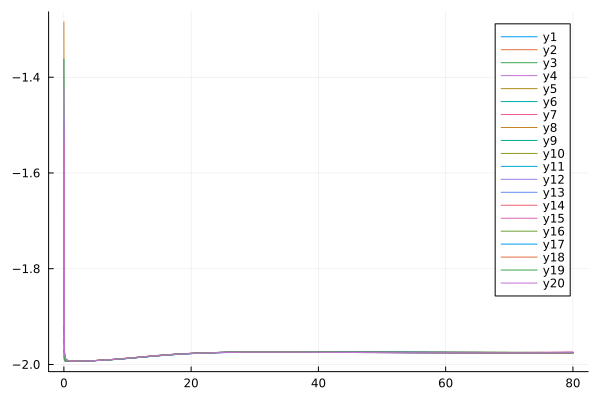

Data behind this chart, as committed beside it:
flowtime, whM3R1, whM3R2, whM3R3, whM3R4, whM3R5, whM3R6, whM3R7, whM3R8, whM3R9, whM3R10, whM3R11, whM3R12, whM3R13, whM3R14, whM3R15, whM3R16, whM3R17, whM3R18, whM3R19, whM3R20
0.0, -1.623, -1.694, -1.982, -1.774, -1.495, -1.498, -1.969, -1.285, -1.362, -1.86, -1.818, -1.48, -1.766, -1.538, -1.509, -1.969, -1.947, -1.882, -1.921, -1.423
0.1, -1.984, -1.982, -1.992, -1.987, -1.981, -1.972, -1.992, -1.976, -1.976, -1.989, -1.988, -1.979, -1.986, -1.981, -1.98, -1.992, -1.991, -1.99, -1.991, -1.977
0.2, -1.99, -1.988, -1.993, -1.991, -1.988, -1.984, -1.992, -1.986, -1.986, -1.991, -1.991, -1.987, -1.99, -1.988, -1.988, -1.992, -1.992, -1.992, -1.992, -1.986
0.3, -1.991, -1.99, -1.993, -1.992, -1.99, -1.988, -1.993, -1.989, -1.989, -1.992, -1.992, -1.989, -1.991, -1.99, -1.99, -1.993, -1.993, -1.992, -1.993, -1.989
0.4, -1.992, -1.991, -1.993, -1.992, -1.991, -1.99, -1.993, -1.99, -1.99, -1.993, -1.992, -1.991, -1.992, -1.991, -1.991, -1.993, -1.993, -1.993, -1.993, -1.991
0.5, -1.992, -1.992, -1.993, -1.993, -1.992, -1.991, -1.993, -1.991, -1.991, -1.993, -1.993, -1.991, -1.992, -1.992, -1.991, -1.993, -1.993, -1.993, -1.993, -1.991
0.6, -1.993, -1.992, -1.993, -1.993, -1.992, -1.991, -1.993, -1.991, -1.991, -1.993, -1.993, -1.992, -1.993, -1.992, -1.992, -1.993, -1.993, -1.993, -1.993, -1.992
0.7, -1.993, -1.993, -1.993, -1.993, -1.993, -1.992, -1.993, -1.992, -1.992, -1.993, -1.993, -1.992, -1.993, -1.992, -1.992, -1.993, -1.993, -1.993, -1.993, -1.992
0.8, -1.993, -1.993, -1.994, -1.993, -1.993, -1.992, -1.993, -1.992, -1.992, -1.993, -1.993, -1.992, -1.993, -1.993, -1.992, -1.993, -1.993, -1.993, -1.993, -1.993
0.9, -1.993, -1.993, -1.994, -1.993, -1.993, -1.992, -1.994, -1.992, -1.992, -1.993, -1.993, -1.993, -1.993, -1.993, -1.993, -1.994, -1.994, -1.993, -1.994, -1.993
1.0, -1.993, -1.993, -1.994, -1.993, -1.993, -1.992, -1.994, -1.992, -1.993, -1.993, -1.993, -1.993, -1.993, -1.993, -1.993, -1.994, -1.994, -1.993, -1.994, -1.993
1.1, -1.993, -1.993, -1.994, -1.993, -1.993, -1.993, -1.994, -1.993, -1.993, -1.993, -1.993, -1.993, -1.993, -1.993, -1.993, -1.994, -1.994, -1.993, -1.994, -1.993
1.2, -1.993, -1.993, -1.994, -1.993, -1.993, -1.993, -1.994, -1.993, -1.993, -1.993, -1.994, -1.993, -1.993, -1.993, -1.993, -1.994, -1.994, -1.993, -1.994, -1.993
1.3, -1.993, -1.993, -1.994, -1.993, -1.993, -1.993, -1.994, -1.993, -1.993, -1.993, -1.994, -1.993, -1.993, -1.993, -1.993, -1.994, -1.994, -1.993, -1.994, -1.993
1.4, -1.993, -1.993, -1.994, -1.993, -1.993, -1.993, -1.994, -1.993, -1.993, -1.993, -1.994, -1.993, -1.993, -1.993, -1.993, -1.994, -1.994, -1.993, -1.994, -1.993
1.5, -1.994, -1.993, -1.994, -1.993, -1.993, -1.993, -1.994, -1.993, -1.993, -1.993, -1.994, -1.993, -1.993, -1.993, -1.993, -1.994, -1.994, -1.993, -1.994, -1.993
1.6, -1.994, -1.993, -1.994, -1.993, -1.993, -1.993, -1.994, -1.993, -1.993, -1.993, -1.994, -1.993, -1.993, -1.993, -1.993, -1.994, -1.994, -1.993, -1.994, -1.993
1.7, -1.994, -1.993, -1.994, -1.993, -1.993, -1.993, -1.994, -1.993, -1.993, -1.993, -1.994, -1.993, -1.993, -1.993, -1.993, -1.994, -1.994, -1.993, -1.994, -1.993
1.8, -1.994, -1.993, -1.994, -1.993, -1.993, -1.993, -1.994, -1.993, -1.993, -1.993, -1.994, -1.993, -1.993, -1.993, -1.993, -1.994, -1.994, -1.993, -1.994, -1.993
1.9, -1.993, -1.993, -1.994, -1.993, -1.993, -1.993, -1.994, -1.993, -1.993, -1.993, -1.993, -1.993, -1.993, -1.993, -1.993, -1.994, -1.994, -1.993, -1.994, -1.993
2.0, -1.993, -1.993, -1.994, -1.993, -1.993, -1.993, -1.993, -1.993, -1.993, -1.993, -1.993, -1.993, -1.993, -1.993, -1.993, -1.993, -1.994, -1.993, -1.993, -1.993
2.1, -1.993, -1.993, -1.993, -1.993, -1.993, -1.993, -1.993, -1.993, -1.993, -1.993, -1.993, -1.993, -1.993, -1.993, -1.993, -1.993, -1.993, -1.993, -1.993, -1.993
2.2, -1.993, -1.993, -1.993, -1.993, -1.993, -1.993, -1.993, -1.993, -1.993, -1.993, -1.993, -1.993, -1.993, -1.993, -1.993, -1.993, -1.993, -1.993, -1.993, -1.993
2.3, -1.993, -1.993, -1.993, -1.993, -1.993, -1.993, -1.993, -1.993, -1.993, -1.993, -1.993, -1.993, -1.993, -1.993, -1.993, -1.993, -1.993, -1.993, -1.993, -1.993
2.4, -1.993, -1.993, -1.993, -1.993, -1.993, -1.993, -1.993, -1.993, -1.993, -1.993, -1.993, -1.993, -1.993, -1.993, -1.993, -1.993, -1.993, -1.993, -1.993, -1.993
2.5, -1.993, -1.993, -1.993, -1.993, -1.993, -1.993, -1.993, -1.993, -1.993, -1.993, -1.993, -1.993, -1.993, -1.993, -1.993, -1.993, -1.993, -1.993, -1.993, -1.993
2.6, -1.993, -1.993, -1.993, -1.993, -1.993, -1.993, -1.993, -1.993, -1.993, -1.993, -1.993, -1.993, -1.993, -1.993, -1.993, -1.993, -1.993, -1.993, -1.993, -1.993
2.7, -1.993, -1.993, -1.993, -1.993, -1.993, -1.993, -1.993, -1.993, -1.993, -1.993, -1.993, -1.993, -1.993, -1.993, -1.993, -1.993, -1.993, -1.993, -1.993, -1.993
2.8, -1.993, -1.993, -1.993, -1.993, -1.993, -1.993, -1.993, -1.993, -1.993, -1.993, -1.993, -1.993, -1.993, -1.993, -1.993, -1.993, -1.993, -1.993, -1.993, -1.993
2.9, -1.993, -1.993, -1.993, -1.993, -1.993, -1.993, -1.993, -1.993, -1.993, -1.993, -1.993, -1.993, -1.993, -1.993, -1.993, -1.993, -1.993, -1.993, -1.993, -1.993
3.0, -1.993, -1.993, -1.993, -1.993, -1.993, -1.993, -1.993, -1.993, -1.993, -1.993, -1.993, -1.993, -1.993, -1.993, -1.993, -1.993, -1.993, -1.993, -1.993, -1.993
3.1, -1.993, -1.993, -1.993, -1.993, -1.993, -1.993, -1.993, -1.993, -1.993, -1.993, -1.993, -1.993, -1.993, -1.993, -1.993, -1.993, -1.993, -1.993, -1.993, -1.993
3.2, -1.993, -1.993, -1.993, -1.993, -1.993, -1.993, -1.993, -1.993, -1.993, -1.993, -1.993, -1.993, -1.993, -1.993, -1.993, -1.993, -1.993, -1.993, -1.993, -1.993
3.3, -1.993, -1.993, -1.993, -1.993, -1.993, -1.993, -1.993, -1.993, -1.993, -1.993, -1.993, -1.993, -1.993, -1.993, -1.993, -1.993, -1.993, -1.993, -1.993, -1.993
3.4, -1.993, -1.993, -1.993, -1.993, -1.993, -1.993, -1.993, -1.993, -1.993, -1.993, -1.993, -1.993, -1.993, -1.993, -1.993, -1.993, -1.993, -1.993, -1.993, -1.993
3.5, -1.993, -1.993, -1.993, -1.993, -1.993, -1.993, -1.993, -1.993, -1.993, -1.993, -1.993, -1.993, -1.993, -1.993, -1.993, -1.993, -1.993, -1.993, -1.993, -1.993
3.6, -1.993, -1.993, -1.993, -1.993, -1.993, -1.992, -1.993, -1.992, -1.993, -1.993, -1.993, -1.993, -1.993, -1.993, -1.992, -1.993, -1.993, -1.993, -1.993, -1.993
3.7, -1.993, -1.992, -1.993, -1.993, -1.993, -1.992, -1.993, -1.992, -1.993, -1.993, -1.993, -1.993, -1.993, -1.993, -1.992, -1.993, -1.993, -1.993, -1.993, -1.993
3.8, -1.993, -1.992, -1.993, -1.992, -1.992, -1.992, -1.993, -1.992, -1.992, -1.993, -1.993, -1.992, -1.993, -1.993, -1.992, -1.993, -1.993, -1.992, -1.993, -1.993
3.9, -1.993, -1.992, -1.993, -1.992, -1.992, -1.992, -1.993, -1.992, -1.992, -1.993, -1.993, -1.992, -1.993, -1.992, -1.992, -1.993, -1.993, -1.992, -1.993, -1.992
4.0, -1.993, -1.992, -1.993, -1.992, -1.992, -1.992, -1.993, -1.992, -1.992, -1.992, -1.993, -1.992, -1.992, -1.992, -1.992, -1.993, -1.993, -1.992, -1.993, -1.992
4.1, -1.993, -1.992, -1.992, -1.992, -1.992, -1.992, -1.992, -1.992, -1.992, -1.992, -1.993, -1.992, -1.992, -1.992, -1.992, -1.992, -1.992, -1.992, -1.993, -1.992
4.2, -1.993, -1.992, -1.992, -1.992, -1.992, -1.992, -1.992, -1.992, -1.992, -1.992, -1.992, -1.992, -1.992, -1.992, -1.992, -1.992, -1.992, -1.992, -1.992, -1.992
4.3, -1.992, -1.992, -1.992, -1.992, -1.992, -1.992, -1.992, -1.992, -1.992, -1.992, -1.992, -1.992, -1.992, -1.992, -1.992, -1.992, -1.992, -1.992, -1.992, -1.992
4.4, -1.992, -1.992, -1.992, -1.992, -1.992, -1.992, -1.992, -1.992, -1.992, -1.992, -1.992, -1.992, -1.992, -1.992, -1.992, -1.992, -1.992, -1.992, -1.992, -1.992
4.5, -1.992, -1.992, -1.992, -1.992, -1.992, -1.992, -1.992, -1.992, -1.992, -1.992, -1.992, -1.992, -1.992, -1.992, -1.992, -1.992, -1.992, -1.992, -1.992, -1.992
4.6, -1.992, -1.992, -1.992, -1.992, -1.992, -1.992, -1.992, -1.992, -1.992, -1.992, -1.992, -1.992, -1.992, -1.992, -1.992, -1.992, -1.992, -1.992, -1.992, -1.992
4.7, -1.992, -1.992, -1.992, -1.992, -1.992, -1.992, -1.992, -1.992, -1.992, -1.992, -1.992, -1.992, -1.992, -1.992, -1.992, -1.992, -1.992, -1.992, -1.992, -1.992
4.8, -1.992, -1.992, -1.992, -1.992, -1.992, -1.992, -1.992, -1.992, -1.992, -1.992, -1.992, -1.992, -1.992, -1.992, -1.992, -1.992, -1.992, -1.992, -1.992, -1.992
4.9, -1.992, -1.992, -1.992, -1.992, -1.992, -1.992, -1.992, -1.992, -1.992, -1.992, -1.992, -1.992, -1.992, -1.992, -1.992, -1.992, -1.992, -1.992, -1.992, -1.992
5.0, -1.992, -1.992, -1.992, -1.992, -1.992, -1.992, -1.992, -1.992, -1.992, -1.992, -1.992, -1.992, -1.992, -1.992, -1.992, -1.992, -1.992, -1.992, -1.992, -1.992
5.1, -1.992, -1.992, -1.992, -1.992, -1.992, -1.992, -1.992, -1.992, -1.992, -1.992, -1.992, -1.992, -1.992, -1.992, -1.992, -1.992, -1.992, -1.992, -1.992, -1.992
5.2, -1.992, -1.991, -1.992, -1.992, -1.992, -1.992, -1.992, -1.992, -1.992, -1.992, -1.992, -1.992, -1.992, -1.992, -1.992, -1.992, -1.992, -1.992, -1.992, -1.992
5.3, -1.992, -1.991, -1.992, -1.991, -1.992, -1.991, -1.992, -1.992, -1.992, -1.992, -1.992, -1.992, -1.992, -1.992, -1.991, -1.992, -1.992, -1.991, -1.992, -1.992
5.4, -1.992, -1.991, -1.992, -1.991, -1.991, -1.991, -1.992, -1.991, -1.992, -1.992, -1.992, -1.991, -1.992, -1.992, -1.991, -1.992, -1.992, -1.991, -1.992, -1.992
5.5, -1.992, -1.991, -1.992, -1.991, -1.991, -1.991, -1.992, -1.991, -1.991, -1.991, -1.992, -1.991, -1.992, -1.991, -1.991, -1.991, -1.992, -1.991, -1.992, -1.991
5.6, -1.992, -1.991, -1.991, -1.991, -1.991, -1.991, -1.991, -1.991, -1.991, -1.991, -1.992, -1.991, -1.991, -1.991, -1.991, -1.991, -1.991, -1.991, -1.992, -1.991
5.7, -1.992, -1.991, -1.991, -1.991, -1.991, -1.991, -1.991, -1.991, -1.991, -1.991, -1.991, -1.991, -1.991, -1.991, -1.991, -1.991, -1.991, -1.991, -1.991, -1.991
5.8, -1.991, -1.991, -1.991, -1.991, -1.991, -1.991, -1.991, -1.991, -1.991, -1.991, -1.991, -1.991, -1.991, -1.991, -1.991, -1.991, -1.991, -1.991, -1.991, -1.991
5.9, -1.991, -1.991, -1.991, -1.991, -1.991, -1.991, -1.991, -1.991, -1.991, -1.991, -1.991, -1.991, -1.991, -1.991, -1.991, -1.991, -1.991, -1.991, -1.991, -1.991
... 741 more rows
